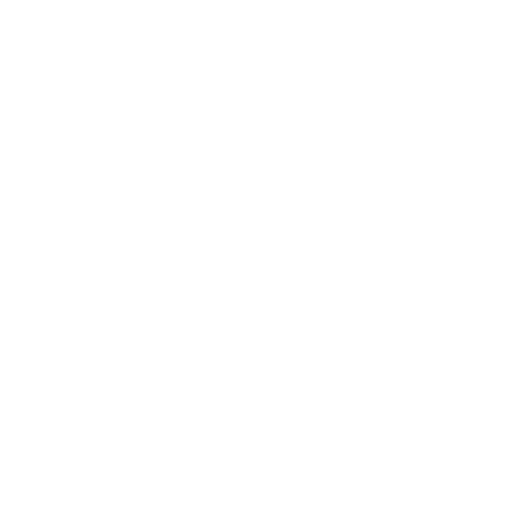
t = 0.00 s
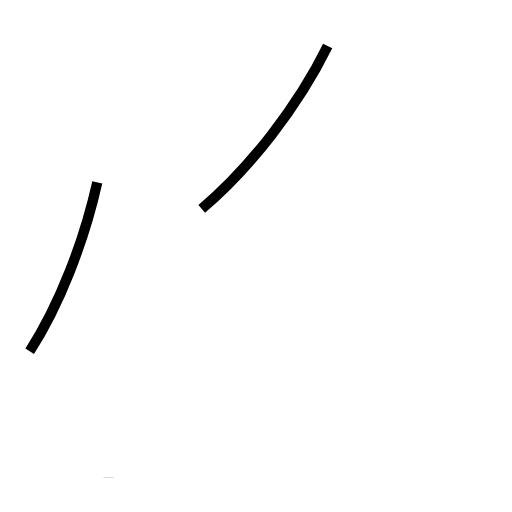
t = 1.14 s
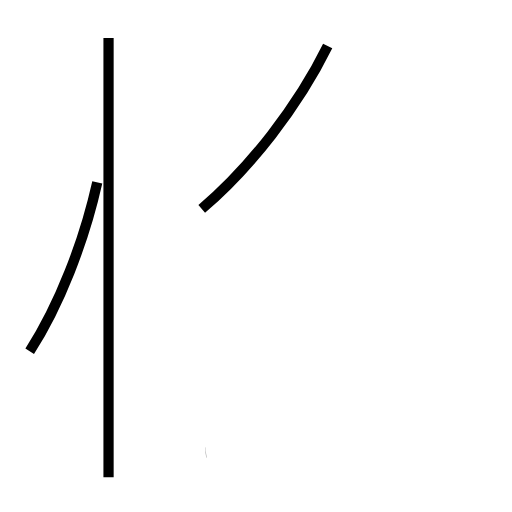
t = 2.43 s
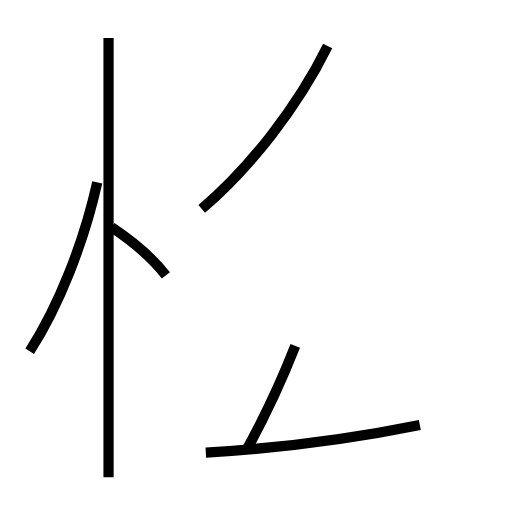
t = 3.61 s
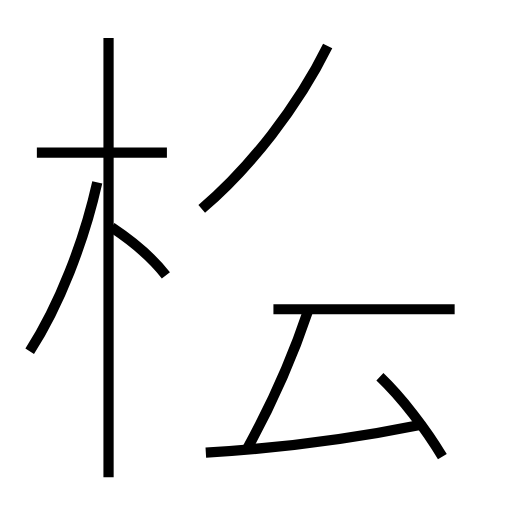
t = 4.93 s
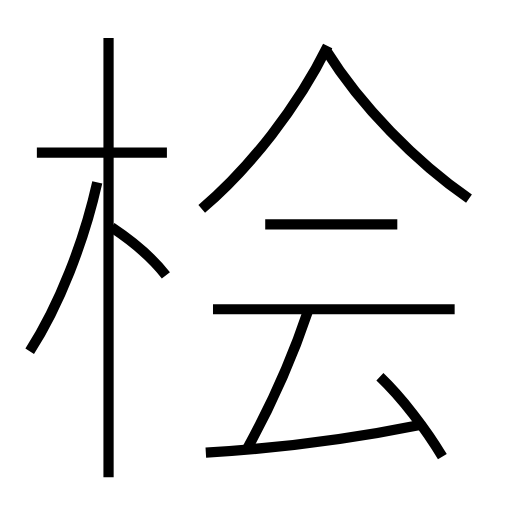
t = 6.10 s

The animated SVG that drew these frames (rendered in a browser with its animation timeline set to each time). Animation: 11 SMIL elements (animate=11); one cycle of 6.10 s.

<?xml version='1.0' encoding='utf-8'?>
<svg viewBox="0.0 -6.0 50.0 50.0" version="1.1" xmlns="http://www.w3.org/2000/svg"><rect x="-1000" y="-1000" width="2000" height="2000" stroke="white" fill="white" /><g style="fill:none;stroke:#000000;stroke-width:1"><path d="M 19.7 -23.6 C 24.4 -27.6 29.1 -33.6 32.0 -39.5 " transform="translate(0.0 38.0)" stroke-dasharray="20.229903626717007" stroke-dashoffset="20.229903626717007"><animate attributeName="stroke-dashoffset" from="20.229903626717007" to="0" dur="0.6068971088015102s" begin="0s" fill="freeze" /></path><path d="M 2.9 -9.7 C 5.8 -14.2 8.2 -20.4 9.5 -26.2 " transform="translate(0.0 38.0)" stroke-dasharray="17.854875741272984" stroke-dashoffset="17.854875741272984"><animate attributeName="stroke-dashoffset" from="17.854875741272984" to="0" dur="0.5356462722381895s" begin="0.6068971088015102s" fill="freeze" /></path><path d="M 10.6 2.6 L 10.6 -40.3 " transform="translate(0.0 38.0)" stroke-dasharray="42.9" stroke-dashoffset="42.9"><animate attributeName="stroke-dashoffset" from="42.9" to="0" dur="1.287s" begin="1.1425433810396997s" fill="freeze" /></path><path d="M 20.1 0.2 C 26.7 -0.2 34.1 -1.1 41.0 -2.5 " transform="translate(0.0 38.0)" stroke-dasharray="21.09006210496247" stroke-dashoffset="21.09006210496247"><animate attributeName="stroke-dashoffset" from="21.09006210496247" to="0" dur="0.6327018631488741s" begin="2.4295433810396996s" fill="freeze" /></path><path d="M 16.2 -17.1 C 14.9 -18.8 13.0 -20.4 10.9 -21.8 " transform="translate(0.0 38.0)" stroke-dasharray="7.114611500907579" stroke-dashoffset="7.114611500907579"><animate attributeName="stroke-dashoffset" from="7.114611500907579" to="0" dur="0.2134383450272274s" begin="3.0622452441885737s" fill="freeze" /></path><path d="M 24.1 -0.1 C 26.4 -4.3 28.6 -9.2 30.1 -13.7 " transform="translate(0.0 38.0)" stroke-dasharray="14.88339925399503" stroke-dashoffset="14.88339925399503"><animate attributeName="stroke-dashoffset" from="14.88339925399503" to="0" dur="0.4465019776198509s" begin="3.275683589215801s" fill="freeze" /></path><path d="M 16.3 -29.1 L 3.6 -29.1 " transform="translate(0.0 38.0)" stroke-dasharray="12.700000000000001" stroke-dashoffset="12.700000000000001"><animate attributeName="stroke-dashoffset" from="12.700000000000001" to="0" dur="0.381s" begin="3.722185566835652s" fill="freeze" /></path><path d="M 43.2 0.6 C 41.6 -2.1 39.2 -5.2 37.1 -7.2 " transform="translate(0.0 38.0)" stroke-dasharray="9.92882801601995" stroke-dashoffset="9.92882801601995"><animate attributeName="stroke-dashoffset" from="9.92882801601995" to="0" dur="0.29786484048059847s" begin="4.103185566835652s" fill="freeze" /></path><path d="M 44.4 -13.8 L 20.8 -13.8 " transform="translate(0.0 38.0)" stroke-dasharray="23.599999999999998" stroke-dashoffset="23.599999999999998"><animate attributeName="stroke-dashoffset" from="23.599999999999998" to="0" dur="0.708s" begin="4.401050407316251s" fill="freeze" /></path><path d="M 38.8 -22.1 L 25.9 -22.1 " transform="translate(0.0 38.0)" stroke-dasharray="12.899999999999999" stroke-dashoffset="12.899999999999999"><animate attributeName="stroke-dashoffset" from="12.899999999999999" to="0" dur="0.38699999999999996s" begin="5.109050407316251s" fill="freeze" /></path><path d="M 45.8 -24.6 C 40.6 -28.2 35.2 -33.7 31.9 -39.0" transform="translate(0.0 38.0)" stroke-dasharray="20.13919823611546" stroke-dashoffset="20.13919823611546"><animate attributeName="stroke-dashoffset" from="20.13919823611546" to="0" dur="0.6041759470834637s" begin="5.49605040731625s" fill="freeze" /></path></g></svg>
